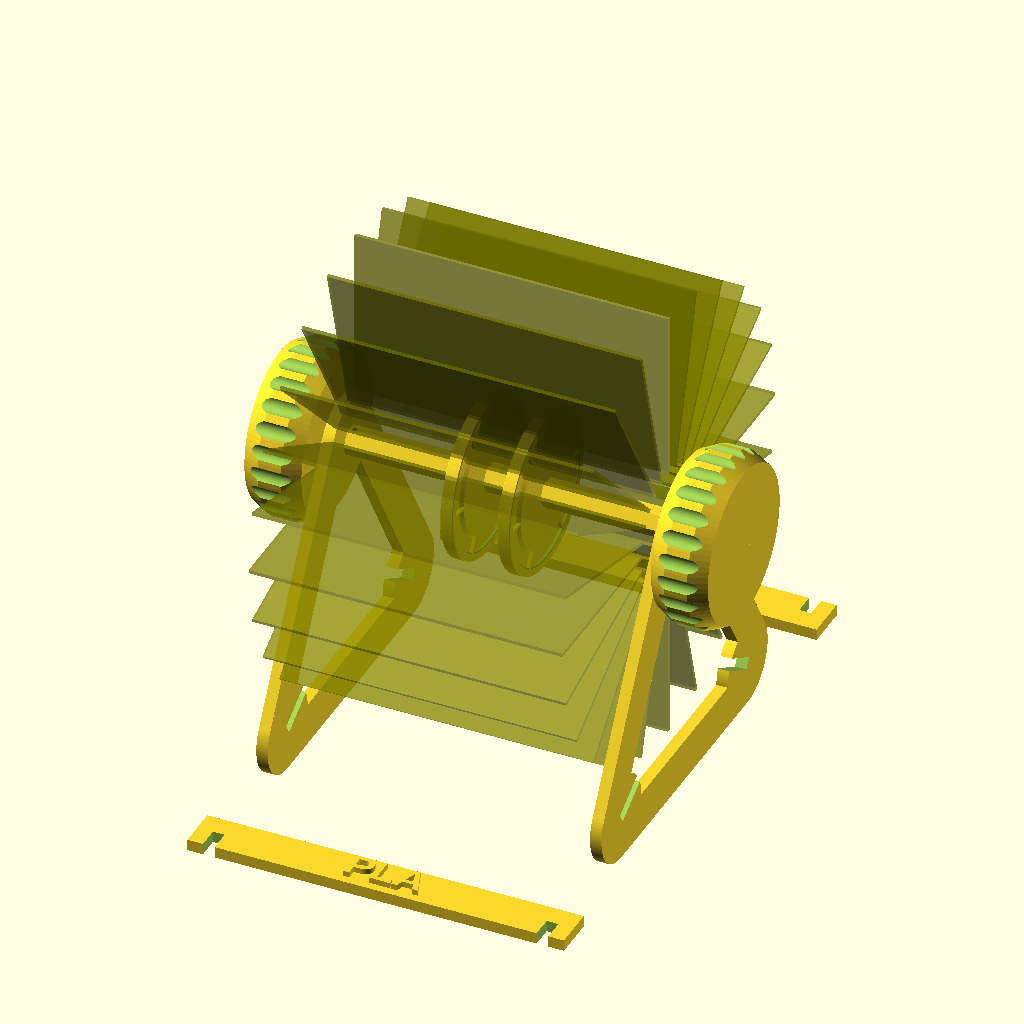
Cell 1: the model at its default parameters.
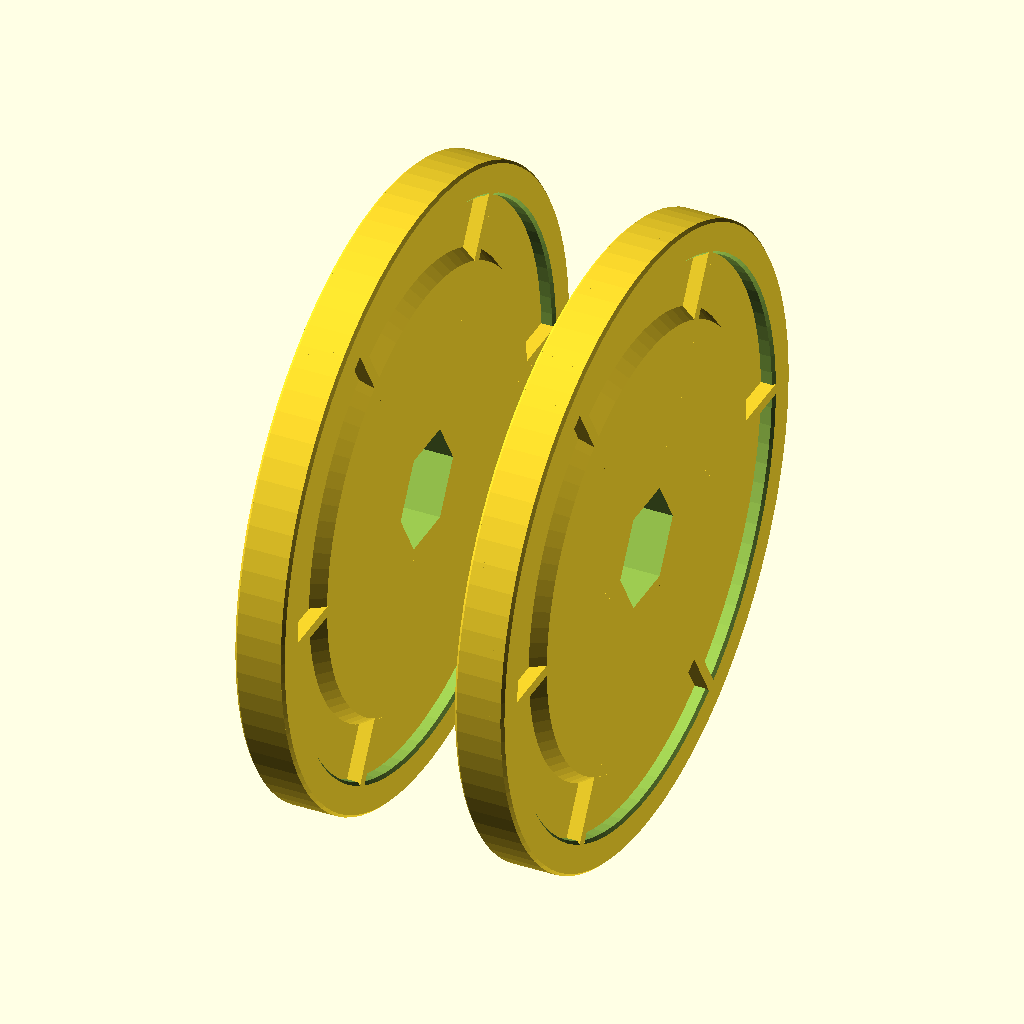
Cell 2: Parts = "Wheel" (everything else at default).
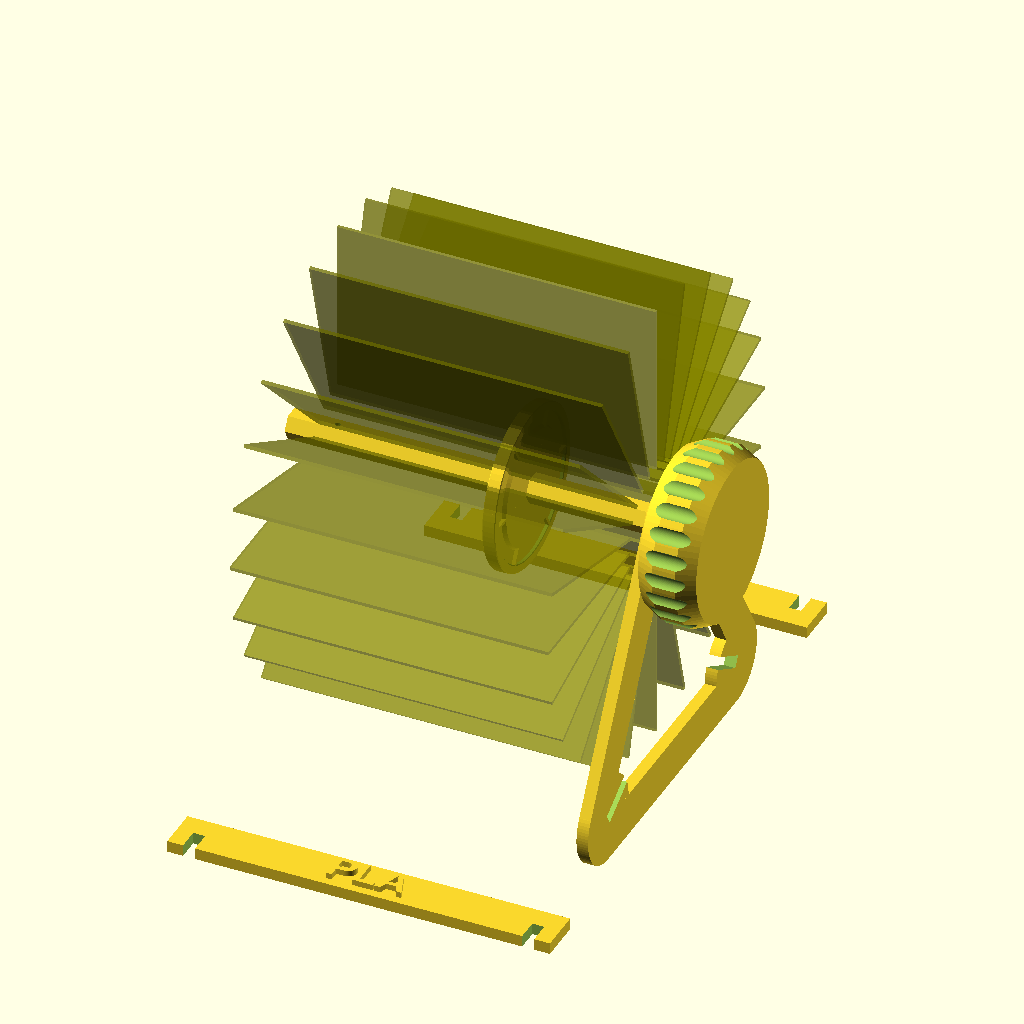
Cell 3: Display_Duplicates = 0 (everything else at default).
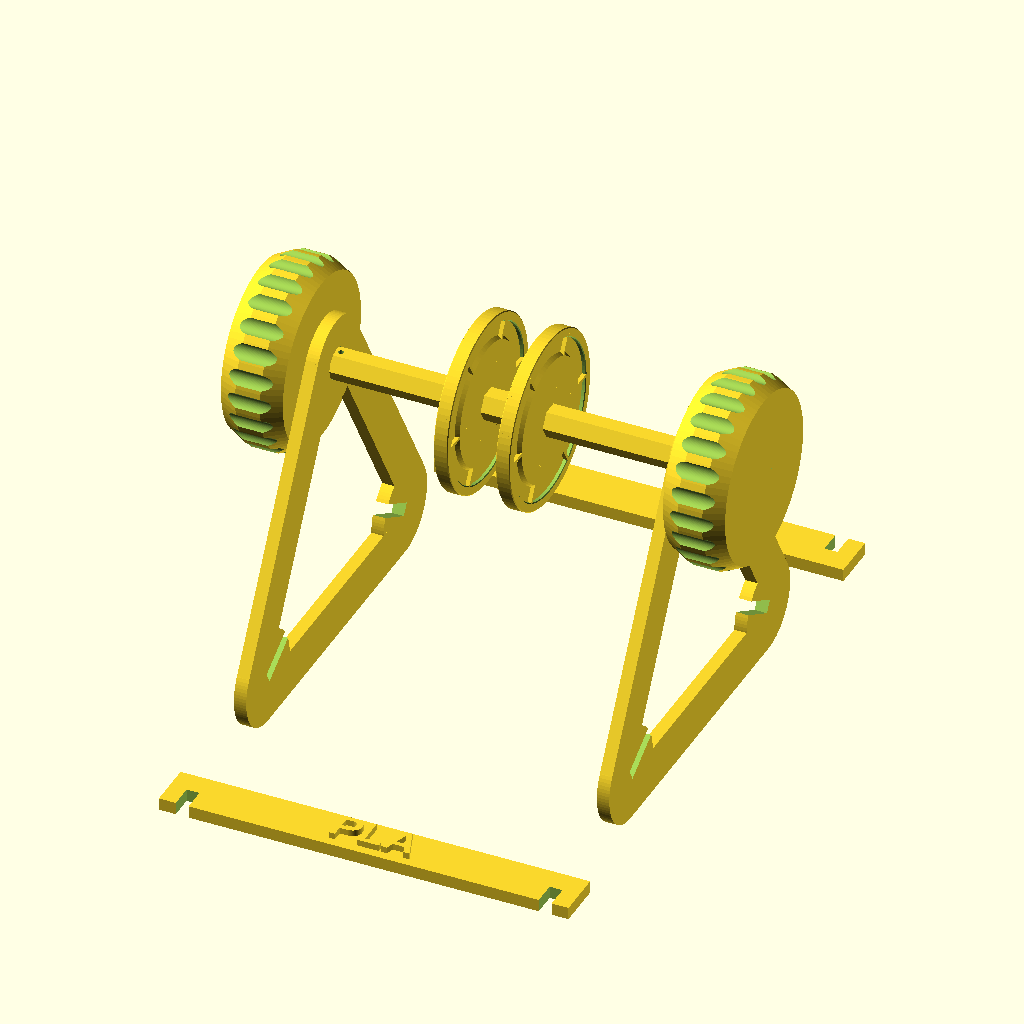
Cell 4 — Swatch_Preview set to false, the other parameters unchanged.
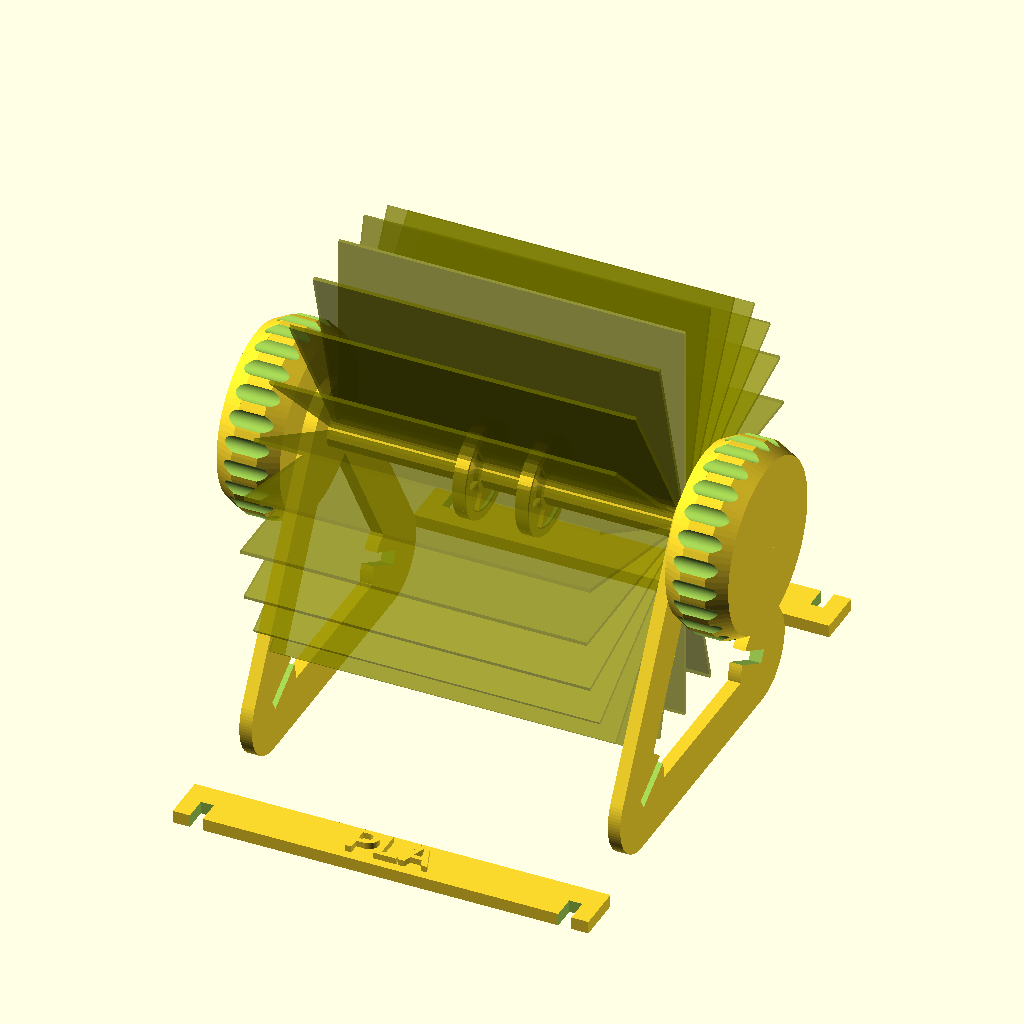
Cell 5 — Wheel_Diameter set to 30, the other parameters unchanged.
The same orthographic view direction (rotation 55°, 0°, 25°; colour scheme Cornfield) for every cell, with the view re-fitted per cell, so scale and position can differ between cells.
Source of the model, projects/filament_swatch_system/assets/rolodex/files/Rolodex.scad:
// Resolution
$fn = 90 + 0;

// Which parts should be displayed
Parts = "All"; //["All", "Wheel", "Axle", "Knob", "Stand Ends", "Stand Bars"]

// Select "Display Duplicates" to see all stand parts.
Display_Duplicates = 1; // [1:Display Duplicates, 0:Hide Duplicates]

// Width of largest swatch or card stored on this stand.
Swatch_Width = 110.01;

// Height of largest swatch stored on this stand.
Swatch_Height = 60.01;

// Include a preview of swatches on this stand.
Swatch_Preview = true;

// Space between axle and tightly fitting parts.
Axle_Tolerance = 0.125;

// Add guide peg holes to axle.
Axle_Guide_Peg_Holes = true;

// Thickness of all stand parts.
Stand_Thickness = 4;

// Space between stand parts.
Stand_Tolerance = 0.125;

// Text to display on the stand.
Stand_Text = "PLA";

// Font to display stand text in.
Stand_Text_Font = "Liberation Sans:style=Bold";

// Diameter of wheel that holds swatches. Use a smaller diameter for few swatches and increase as needed.
Wheel_Diameter = 56; //[30.0:0.01:60.0]

axle_length = Swatch_Width + Stand_Thickness * 2 + 24;
axle_radius = 5 + 0;
wheel_radius = Wheel_Diameter / 2;
wheel_track_radius = wheel_radius - 8;
knob_radius = 30 + 0;
stand_height = Swatch_Height + wheel_track_radius + knob_radius / 2;

rotate([90, 0, 90]) {

  // Axle
  if (Parts == "All" || Parts == "Axle") {
    difference () {
      cylinder(axle_length, axle_radius, axle_radius, true, $fn = 6);
      if (Axle_Guide_Peg_Holes) {
        rotate ([90, 0, 0]) {
          translate ([0, axle_length / 2 - 12 - Stand_Thickness, 0]) {
            cylinder(axle_radius * 2, 0.9, 0.9, true);
          }
        }
        rotate ([90, 0, 0]) {
          translate ([0, -axle_length / 2 + 12 + Stand_Thickness, 0]) {
            cylinder(axle_radius * 2, 0.9, 0.9, true);
          }
        }
      }
    }
  }

  // Wheel
  if (Parts == "All" || Parts == "Wheel") {
    for(i=[0:1:Display_Duplicates]) {
      rotate([0, 180 * i, 0]) {
        translate ([0, 0, 10]) {
          difference () {
            union () {
              difference () {
                union () {
                  // Wheel outer edge
                  cylinder(4, wheel_radius, wheel_radius, true);
                  // Wheel outer edge - right outer chamfer
                  translate ([0, 0, 2.125]) {
                    cylinder(0.25, wheel_radius, wheel_radius - 0.25, true);
                  }
                  // Wheel outer edge - Wheel left outer chamfer
                  translate ([0, 0, -2.125]) {
                    cylinder(0.25, wheel_radius - 0.25, wheel_radius, true);
                  }
                }
                union () {
                  // Wheel inner edge
                  cylinder(6, wheel_radius - 3, wheel_radius - 3, true);
                  // Wheel inner edge - right inner chamfer
                  translate ([0, 0, 2.25]) {
                    cylinder(0.5, wheel_radius - 3, wheel_radius - 2.5, true);
                  }
                  // Wheel inner edge - left inner chamfer
                  translate ([0, 0, -2.25]) {
                    cylinder(0.5, wheel_radius - 2.5, wheel_radius - 3, true);
                  }
                }
              }
              // Inner disk
              cylinder(2, wheel_radius, wheel_radius, true);
              // Inner ring left
              translate ([0, 0, -1.5]) {
                cylinder(1.5, wheel_radius - 8.5, wheel_radius - 7.5, true);
              }
              // Inner ring right
              translate ([0, 0, 1.5]) {
                cylinder(1.5, wheel_radius - 7.5, wheel_radius - 8.5, true);
              }
              // Add Paddles
              for(j=[0:1:2]) {
                rotate([0, 0, 60 * j]) {
                  cube([Wheel_Diameter - 2, 1, 4.5], true);
                }
              }
            }
            // Center Hole
            cylinder(6, axle_radius + Axle_Tolerance, axle_radius + Axle_Tolerance, true, $fn = 6);
          }
        }
      }
    }
  }

  // Knob
  if (Parts == "All" || Parts == "Knob") {
    for(i=[0:1:Display_Duplicates]) {
      rotate([0, 180 * i, 0]) {
        difference () {
          union () {
            // Knob
            translate ([0, 0, axle_length / 2 + 0.25]) {
              cylinder(8, knob_radius, knob_radius, true);
            }
            // Knob chamfer
            translate ([0, 0, axle_length / 2 - 6.75]) {
              cylinder(6, knob_radius - 3, knob_radius, true);
            }
            // Knob chamfer
            translate ([0, 0, axle_length / 2 + 7.25]) {
              cylinder(6, knob_radius, knob_radius - 3, true);
            }
          }

          // Center Hole
          cylinder(axle_length + 0.25, axle_radius + Axle_Tolerance, axle_radius + Axle_Tolerance, true, $fn = 6);

          // Grip
          for(i=[0:1:24]) {
            rotate([0, 0, 15 * i]) {
              translate ([knob_radius + 1.5, 0, 0]) {
                cylinder(axle_length * 2, 3, 3, true);
              }
            }
          }
        }
      }
    }
  }

  // Stand Ends
  if (Parts == "All" || Parts == "Stand Ends") {
    for(i=[0:1:Display_Duplicates]) {
      rotate([0, 180 * i, 0]) {
        translate ([0, 0, axle_length / 2 - 14.5]) {
          difference () {
            union () {
              cylinder(Stand_Thickness, knob_radius / 2, knob_radius / 2);
              rotate([0, 0, 150]) {
                cube([knob_radius / 2, stand_height,  Stand_Thickness]);
                translate ([0, stand_height, 0]) {
                  cylinder(Stand_Thickness, knob_radius / 2, knob_radius / 2);
                  rotate([0, 0, 120]) {
                    cube([knob_radius / 2, stand_height,  Stand_Thickness]);
                  }
                }
              }
              mirror([1,0,0]) {
                rotate([0, 0, 150]) {
                  cube([knob_radius / 2, stand_height,  Stand_Thickness]);
                  translate ([0, stand_height, 0]) {
                    cylinder(Stand_Thickness, knob_radius / 2, knob_radius / 2);
                  }
                }
              }
            }
            cylinder(axle_length, axle_radius + Axle_Tolerance, axle_radius + Axle_Tolerance, true, $fn = 12);
            rotate([0, 0, 150]) {
              translate ([0, stand_height, 0]) {
                rotate([0, 0, 60]) {
                  translate ([-knob_radius / 2, 0, 0]) {
                  cube([knob_radius, Stand_Thickness + Stand_Tolerance, Stand_Thickness * 3], true);
                  }
                }
              }
            }
            rotate([0, 0, -150]) {
              translate ([0, stand_height, 0]) {
                rotate([0, 0, 120]) {
                  translate ([-knob_radius / 2, 0, 0]) {
                  cube([knob_radius, Stand_Thickness + Stand_Tolerance, Stand_Thickness * 3], true);
                  }
                }
              }
            }
          }
        }
      }
    }
  }

  // Stand Bars
  if (Parts == "All" || Parts == "Stand Bars") {
    for(i=[0:1:1]) {
      mirror ([i, 0, 0]) {
        translate([stand_height, -stand_height, 0]) {
          union () {
            if (i == 1) {
              translate([0, Stand_Thickness, 0]) {
                rotate([90, -90, 0]) {
                  linear_extrude(height = Stand_Thickness) {
                    text(size = knob_radius / 3, text = Stand_Text, font = Stand_Text_Font, valign= "center", halign= "center");
                  }
                }
              }
            }
            difference() {
                cube([knob_radius / 2, Stand_Thickness, axle_length - 10], true);

                translate([knob_radius / 2, 0, axle_length / 2 - 8.5 - Stand_Thickness]) {
                  cube([knob_radius, Stand_Thickness + 1, Stand_Thickness + Stand_Tolerance], true);
                }
                translate([knob_radius / 2, 0, -axle_length / 2 + 8.5 + Stand_Thickness]) {
                  cube([knob_radius, Stand_Thickness + 1, Stand_Thickness + Stand_Tolerance], true);
                }
            }

          }
        }
      }
    }
  }
}

// Swatch preview
if (Parts == "All" && Swatch_Preview) {
  for(i=[0:1:23]) {
    rotate([15 * i, 0, 0]) {
      translate ([0, 0, Swatch_Height/2 + wheel_track_radius]) {
        color ([0.5, 0.5, 0, 0.5]) {
          cube([Swatch_Width, 1.2, Swatch_Height], true);
        }
      }
    }
  }
}
Parameter table extracted from the source (name, type, default, range or options):
Parts: string, default "All", options "All", "Wheel", "Axle", "Knob", "Stand Ends", "Stand Bars"
Display_Duplicates: number, default 1, options 1, 0
Swatch_Width: number, default 110.01
Swatch_Height: number, default 60.01
Swatch_Preview: bool, default true
Axle_Tolerance: number, default 0.125
Axle_Guide_Peg_Holes: bool, default true
Stand_Thickness: number, default 4
Stand_Tolerance: number, default 0.125
Stand_Text: string, default "PLA"
Stand_Text_Font: string, default "Liberation Sans:style=Bold"
Wheel_Diameter: number, default 56, range 30 to 60, step 0.01
